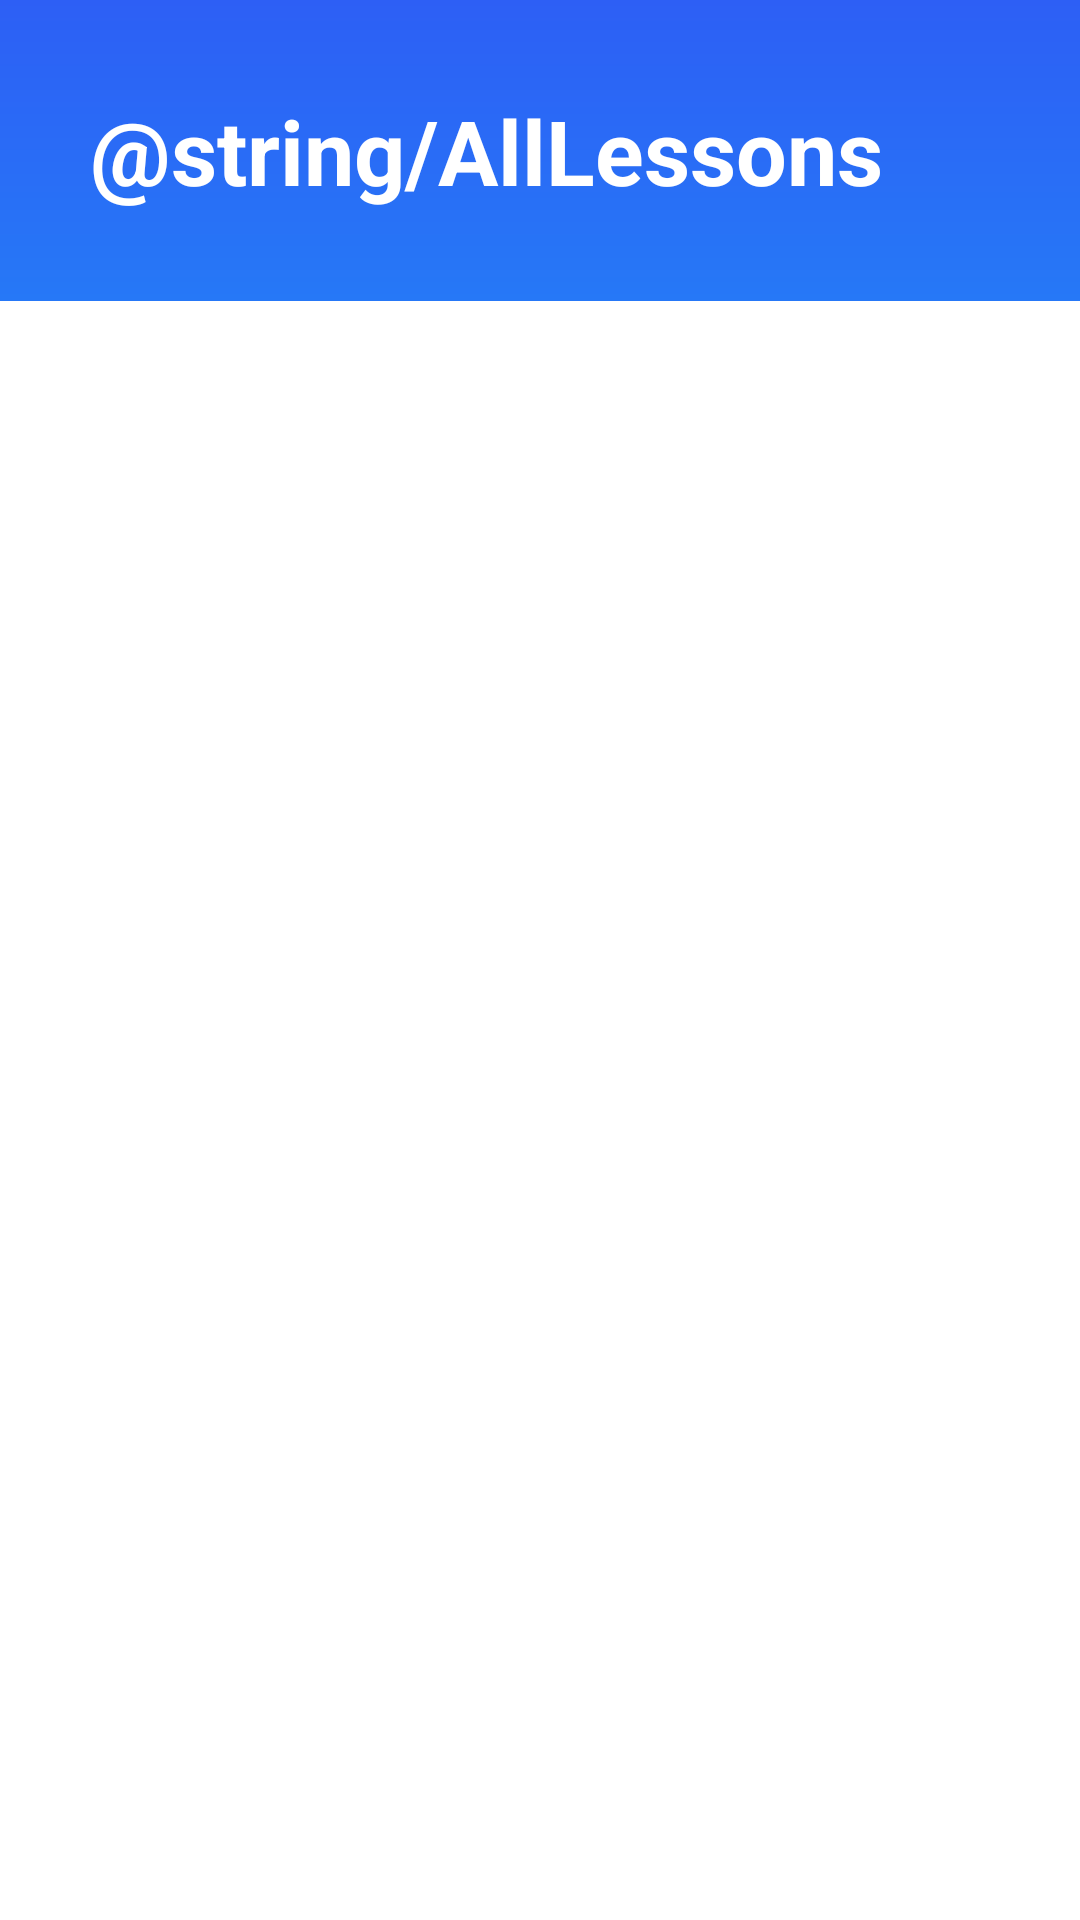

Here is an Android app screen rendered from its layout file. Give the layout XML and the strings, colors and styles it references.
<!-- AndroidManifest.xml: application theme AppTheme -->
<!-- res/layout/activity_lesson_list.xml -->
<?xml version="1.0" encoding="utf-8"?>
<LinearLayout xmlns:android="http://schemas.android.com/apk/res/android"
    xmlns:app="http://schemas.android.com/apk/res-auto"
    xmlns:tools="http://schemas.android.com/tools"
    android:layout_width="match_parent"
    android:layout_height="match_parent"
    tools:context=".LessonListActivity"
    android:orientation="vertical"
    android:background="@drawable/bg_gradient">

    <TextView
        android:id="@+id/alllessonstext"
        android:layout_width="wrap_content"
        android:layout_height="wrap_content"
        android:layout_marginLeft="30dp"
        android:layout_marginTop="30dp"
        android:text="@string/AllLessons"
        android:textColor="#FFFFFF"
        android:textSize="30sp"
        android:textStyle="bold" />

    <ListView
        android:id="@+id/alllessonslist"
        android:layout_width="match_parent"
        android:layout_height="match_parent"
        android:layout_marginTop="30dp"
        android:background="#FFFFFF"
        />


</LinearLayout>
<!-- resources referenced by this layout -->
<resources>
  <!-- drawable bg_gradient (drawable) -->
  <?xml version="1.0" encoding="UTF-8"?>
  <shape xmlns:android="http://schemas.android.com/apk/res/android" android:shape="rectangle" >
  
      <gradient
          android:angle="90"
  
          android:endColor="#2D5FF5"
          android:startColor="#00FFFF"
          android:type="linear" />
  
      <corners
          android:radius="0dp"/>
  
  </shape>
  <string name="AllLessons">Lezioni</string>
  <style name="AppTheme" parent="Theme.AppCompat.Light.NoActionBar">
          
          <item name="colorPrimary">@color/colorPrimary</item>
          <item name="colorPrimaryDark">#2D5FF5</item>
          <item name="colorAccent">@color/colorAccent</item>
  
           </style>
  <!-- not gathered from this repository: default colours our renderer supplied (Android Studio template values) -->
  <color name="colorPrimary">#FF6200EE</color>
  <color name="colorAccent">#FF03DAC5</color>
</resources>
